4-way image classification set "final_split" from GitHub (FadhliRajwaa/retinopaty-diabetic); label vocabulary: mild diabetic retinopathy, moderate diabetic retinopathy, proliferate DR, severe diabetic retinopathy.

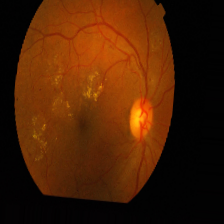
Label: severe diabetic retinopathy

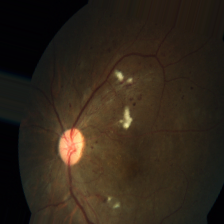
Label: severe diabetic retinopathy

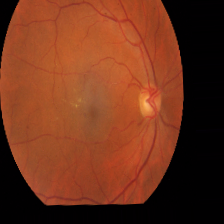
Label: mild diabetic retinopathy

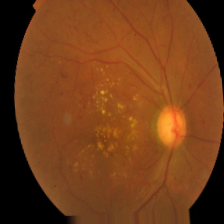
Label: moderate diabetic retinopathy

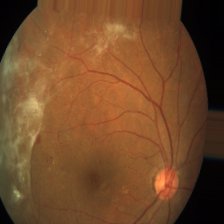
Label: proliferate DR

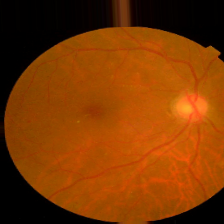
Label: mild diabetic retinopathy
